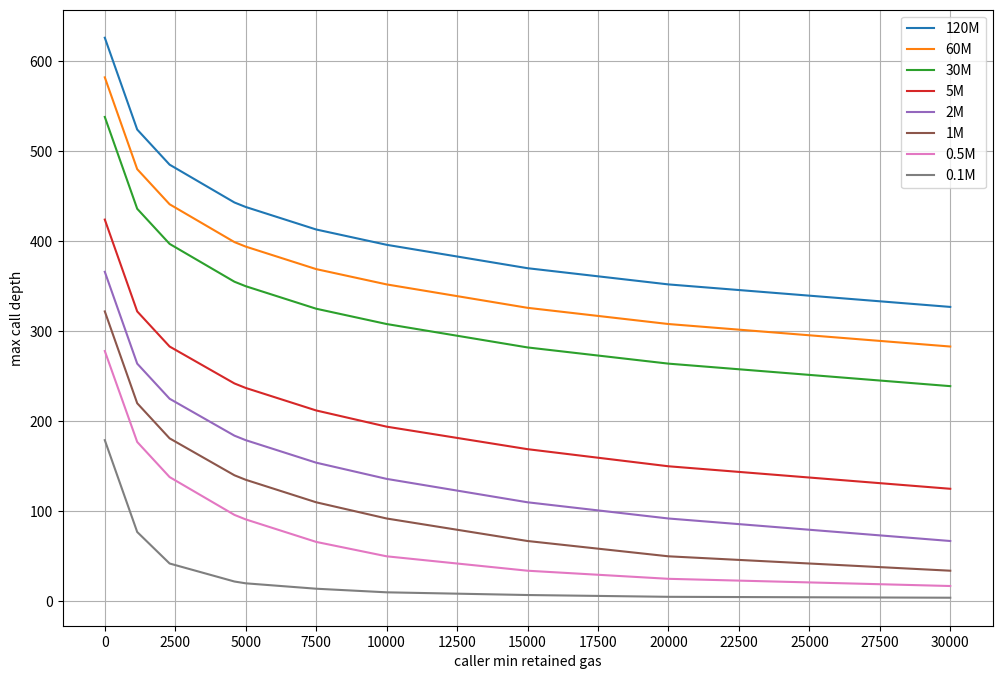

Recreate this plot in Python.
import matplotlib.pyplot as plt

CALL_COST = 100


def legacy_call_gas(g):
    return g - g // 64 - CALL_COST


def eof_call_gas(r, g):
    return g - max(g // 64, r) - CALL_COST


def compute_max_depth(call_gas_fn, gas_limit):
    g = gas_limit
    depth = 0
    while g > 0:
        g = call_gas_fn(g)
        depth += 1
    return depth


retaineds = (0, 2300 // 2, 2300, 2 * 2300, 5000, 5000 * 3 // 2, 10000, 15000, 20000, 20000 * 3 // 2)
gas_limits = list(reversed((0.1, 0.5, 1, 2, 5, 30, 60, 120)))
depths = []

for gas_limit in gas_limits:
    gl = int(gas_limit * 1_000_000)
    depths.append([])
    dd = depths[len(depths) - 1]
    for r in retaineds:
        dd.append(compute_max_depth(lambda g: eof_call_gas(r, g), gl))

plt.figure(figsize=(12, 8))

for i, dd in enumerate(depths):
    line = plt.plot(retaineds, dd)
    plt.setp(line, label=f"{gas_limits[i]}M")

plt.xlabel("caller min retained gas")
plt.ylabel("max call depth")
plt.xticks(range(0, 30001, 2500))
plt.legend()
plt.grid(True)
plt.show()
